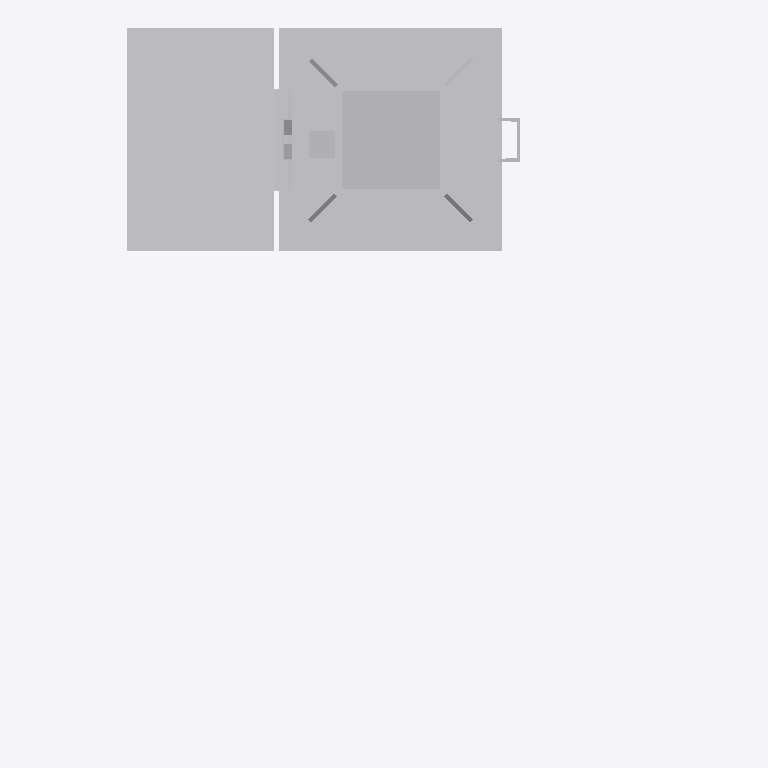
Plan cut of the same IFC building model at storey 'Ebene 1' (level 0.00 m, cut at 1.40 m), seen from above with north up, elements coloured by IFC class: 1 other element (light grey). Cut surfaces are drawn darker.
Extent 1.5 m × 1.6 m × 5.9 m (x, y, z). Storeys (1): Ebene 1 at 0.00 m. Elements (1): 1 IfcBuildingElementProxy.

HEADER;
FILE_DESCRIPTION(('ViewDefinition [CoordinationView_V2.0]'),'2;1');
FILE_NAME('','2022-09-20T11:45:47',(''),(''),'The EXPRESS Data Manager Version 5.02.0100.07 : ','20211019_1515(x64) - Exporter 20.2.60.15 - Defau','');
FILE_SCHEMA(('IFC2X3'));
ENDSEC;
DATA;
#104=IFCPROJECT('2lbcasmET0NQhNvUUzkyjO',#41,'',$,$,'','',(#96),#91);
#25008=IFCSITE('2lbcasmET0NQhNvUUzkyjQ',#41,'Default',$,$,#25005,$,$,.ELEMENT.,(42,24,53,508911),(-71,-15,-29,-58837),0.0,$,$);
#114=IFCBUILDING('2lbcasmET0NQhNvUUzkyjP',#41,'',$,$,#32,$,'',.ELEMENT.,$,$,$);
#123=IFCBUILDINGSTOREY('2lbcasmET0NQhNvUT2H38d',#41,'Ebene 1',$,'Ebene:Ebene 1',#121,$,'Ebene 1',.ELEMENT.,0.0);
#24971=IFCBUILDINGELEMENTPROXY('3eynoxKSzFfwLt7lJXKonh',#41,'S 8000.5.7-10_M3500-A1000-HS-L_LOD200-300:S 8000.5.7-10_M3500-A1000-HS-L_LOD200-300:3346',$,'S 8000.5.7-10_M3500-A1000-HS-L_LOD200-300:S 8000.5.7-10_M3500-A1000-HS-L_LOD200-300',#24969,#24964,'3346',$);
ENDSEC;
